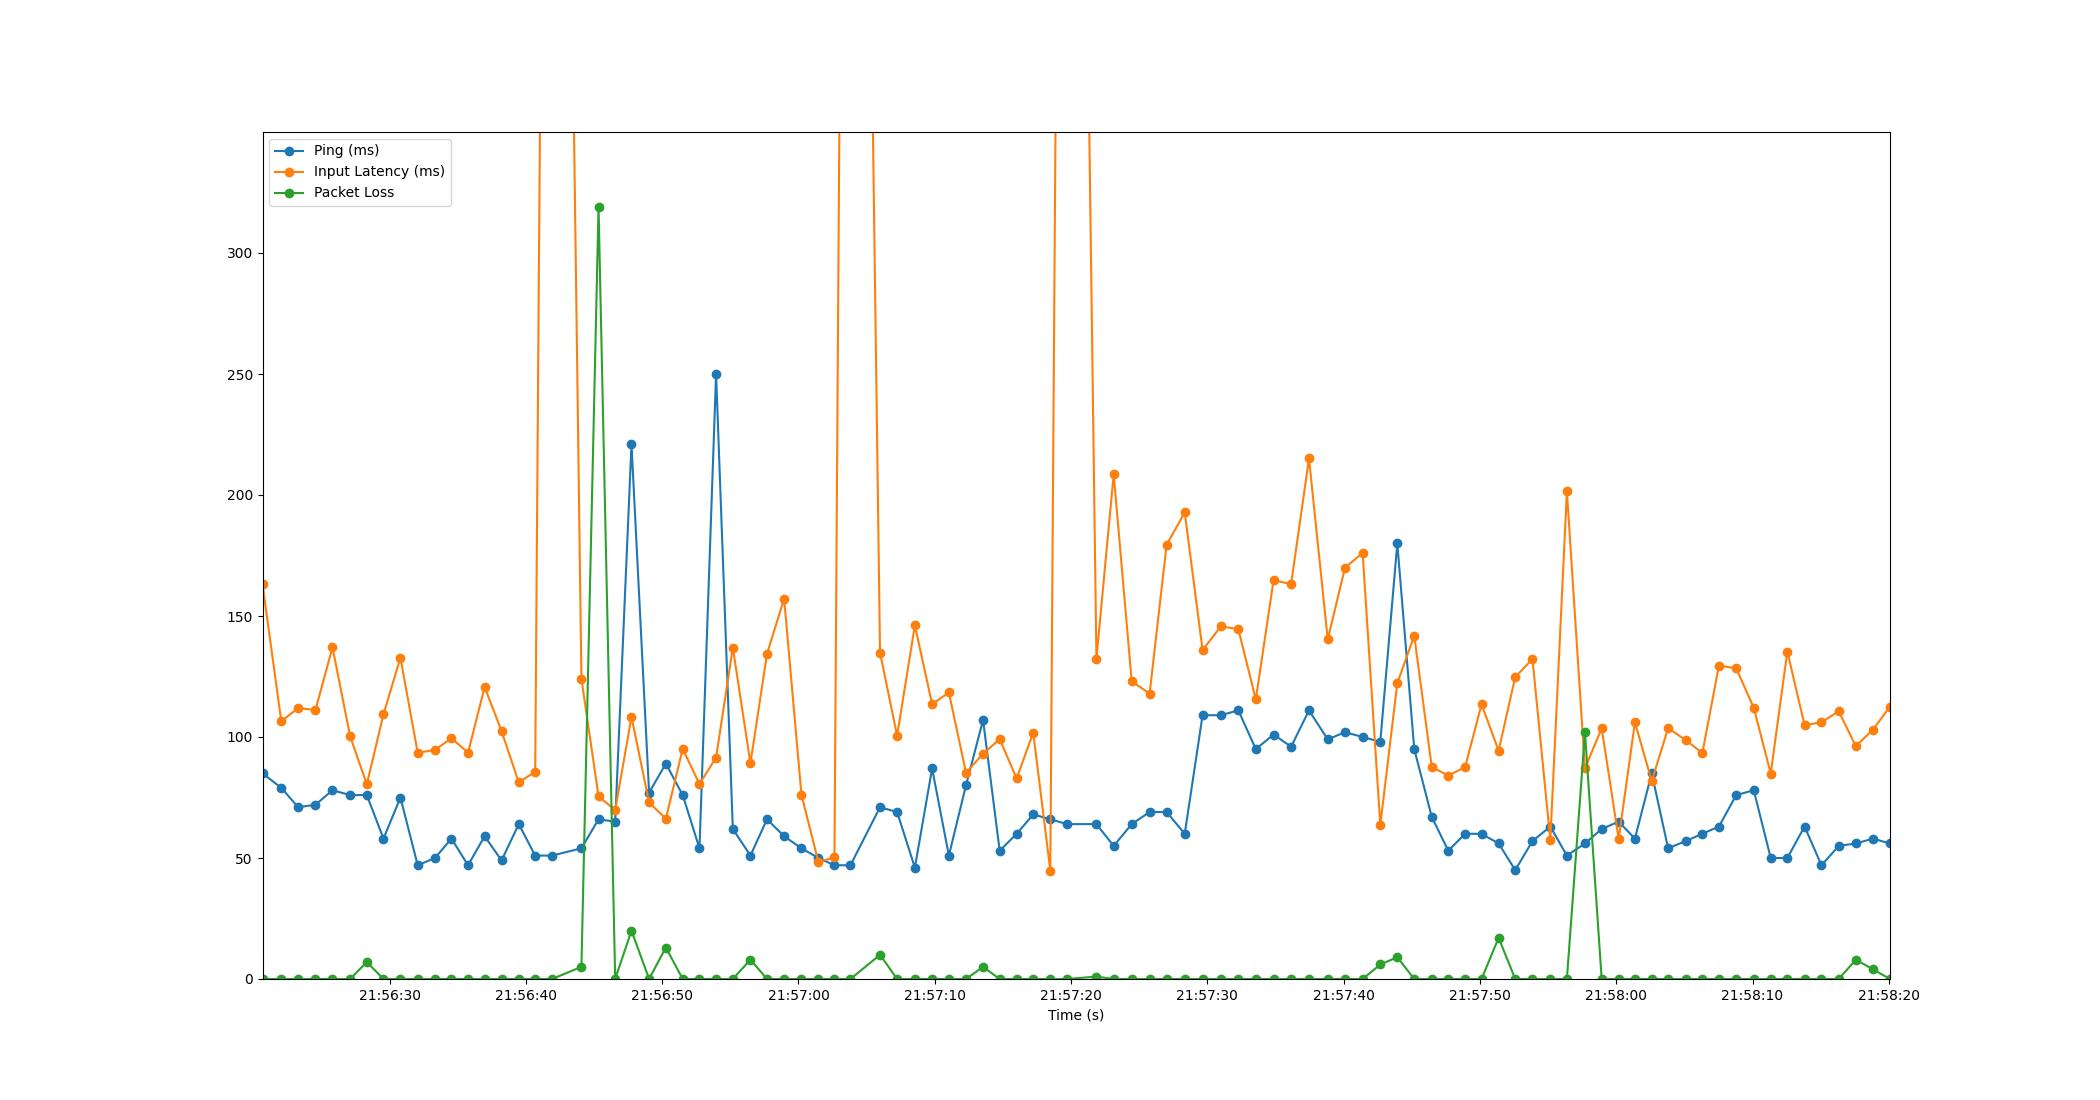

Source data for this figure (header and first rows):
Time, Timestamp, Ping, Packet Loss, Input Latency
2.86102294921875e-06, 2023-07-10 21:56:20.678940, 85, 0, 163.2
1.377, 2023-07-10 21:56:22.055763, 79, 0, 106.5
2.613, 2023-07-10 21:56:23.291857, 71, 0, 112
3.887, 2023-07-10 21:56:24.565466, 72, 0, 111.2
5.134, 2023-07-10 21:56:25.813227, 78, 0, 137.1
6.431, 2023-07-10 21:56:27.110188, 76, 0, 100.3
7.652, 2023-07-10 21:56:28.331215, 76, 7, 80.43
8.877, 2023-07-10 21:56:29.555794, 58, 0, 109.4
10.12, 2023-07-10 21:56:30.797428, 75, 0, 132.8
11.39, 2023-07-10 21:56:32.066484, 47, 0, 93.5
12.65, 2023-07-10 21:56:33.327811, 50, 0, 94.61
13.86, 2023-07-10 21:56:34.543892, 58, 0, 99.57
15.08, 2023-07-10 21:56:35.758479, 47, 0, 93.48
16.3, 2023-07-10 21:56:36.975881, 59, 0, 120.7
17.54, 2023-07-10 21:56:38.218779, 49, 0, 102.4
18.8, 2023-07-10 21:56:39.480099, 64, 0, 81.25
20.01, 2023-07-10 21:56:40.686520, 51, 0, 85.63
21.23, 2023-07-10 21:56:41.913432, 51, 0, 1025
23.4, 2023-07-10 21:56:44.076954, 54, 5, 124.1
24.65, 2023-07-10 21:56:45.333341, 66, 319, 75.48
25.88, 2023-07-10 21:56:46.554518, 65, 0, 69.8
27.07, 2023-07-10 21:56:47.750584, 221, 20, 108.3
28.36, 2023-07-10 21:56:49.042556, 77, 0, 72.94
29.59, 2023-07-10 21:56:50.269822, 89, 13, 66.23
30.83, 2023-07-10 21:56:51.508855, 76, 0, 95.08
32.06, 2023-07-10 21:56:52.738526, 54, 0, 80.58
33.28, 2023-07-10 21:56:53.956464, 250, 0, 91.5
34.51, 2023-07-10 21:56:55.186048, 62, 0, 137
35.8, 2023-07-10 21:56:56.477143, 51, 8, 89.18
37.02, 2023-07-10 21:56:57.694251, 66, 0, 134.4
38.27, 2023-07-10 21:56:58.948264, 59, 0, 157.2
39.54, 2023-07-10 21:57:00.221325, 54, 0, 76.12
40.78, 2023-07-10 21:57:01.462486, 50, 0, 48.33
41.96, 2023-07-10 21:57:02.642192, 47, 0, 50.29
43.14, 2023-07-10 21:57:03.814578, 47, 0, 1034
45.31, 2023-07-10 21:57:05.984322, 71, 10, 134.9
46.56, 2023-07-10 21:57:07.237827, 69, 0, 100.5
47.86, 2023-07-10 21:57:08.541460, 46, 0, 146.1
49.13, 2023-07-10 21:57:09.806548, 87, 0, 113.5
50.36, 2023-07-10 21:57:11.036621, 51, 0, 118.4
51.61, 2023-07-10 21:57:12.290501, 80, 0, 85.23
52.87, 2023-07-10 21:57:13.544887, 107, 5, 93.06
54.09, 2023-07-10 21:57:14.764422, 53, 0, 99.13
55.33, 2023-07-10 21:57:16.006533, 60, 0, 82.89
56.55, 2023-07-10 21:57:17.224361, 68, 0, 101.8
57.8, 2023-07-10 21:57:18.479040, 66, 0, 44.81
59.03, 2023-07-10 21:57:19.704138, 64, 0, 1032
61.18, 2023-07-10 21:57:21.860864, 64, 1, 132.3
62.45, 2023-07-10 21:57:23.128270, 55, 0, 208.6
63.77, 2023-07-10 21:57:24.450557, 64, 0, 123
65.09, 2023-07-10 21:57:25.764103, 69, 0, 118
66.33, 2023-07-10 21:57:27.010653, 69, 0, 179.4
67.66, 2023-07-10 21:57:28.341178, 60, 0, 192.8
68.97, 2023-07-10 21:57:29.649146, 109, 0, 135.9
70.31, 2023-07-10 21:57:30.993027, 109, 0, 145.7
71.59, 2023-07-10 21:57:32.273771, 111, 0, 144.5
72.88, 2023-07-10 21:57:33.554561, 95, 0, 115.5
74.18, 2023-07-10 21:57:34.858484, 101, 0, 164.7
75.47, 2023-07-10 21:57:36.145971, 96, 0, 163.2
76.78, 2023-07-10 21:57:37.456996, 111, 0, 215.1
... 34 more rows
